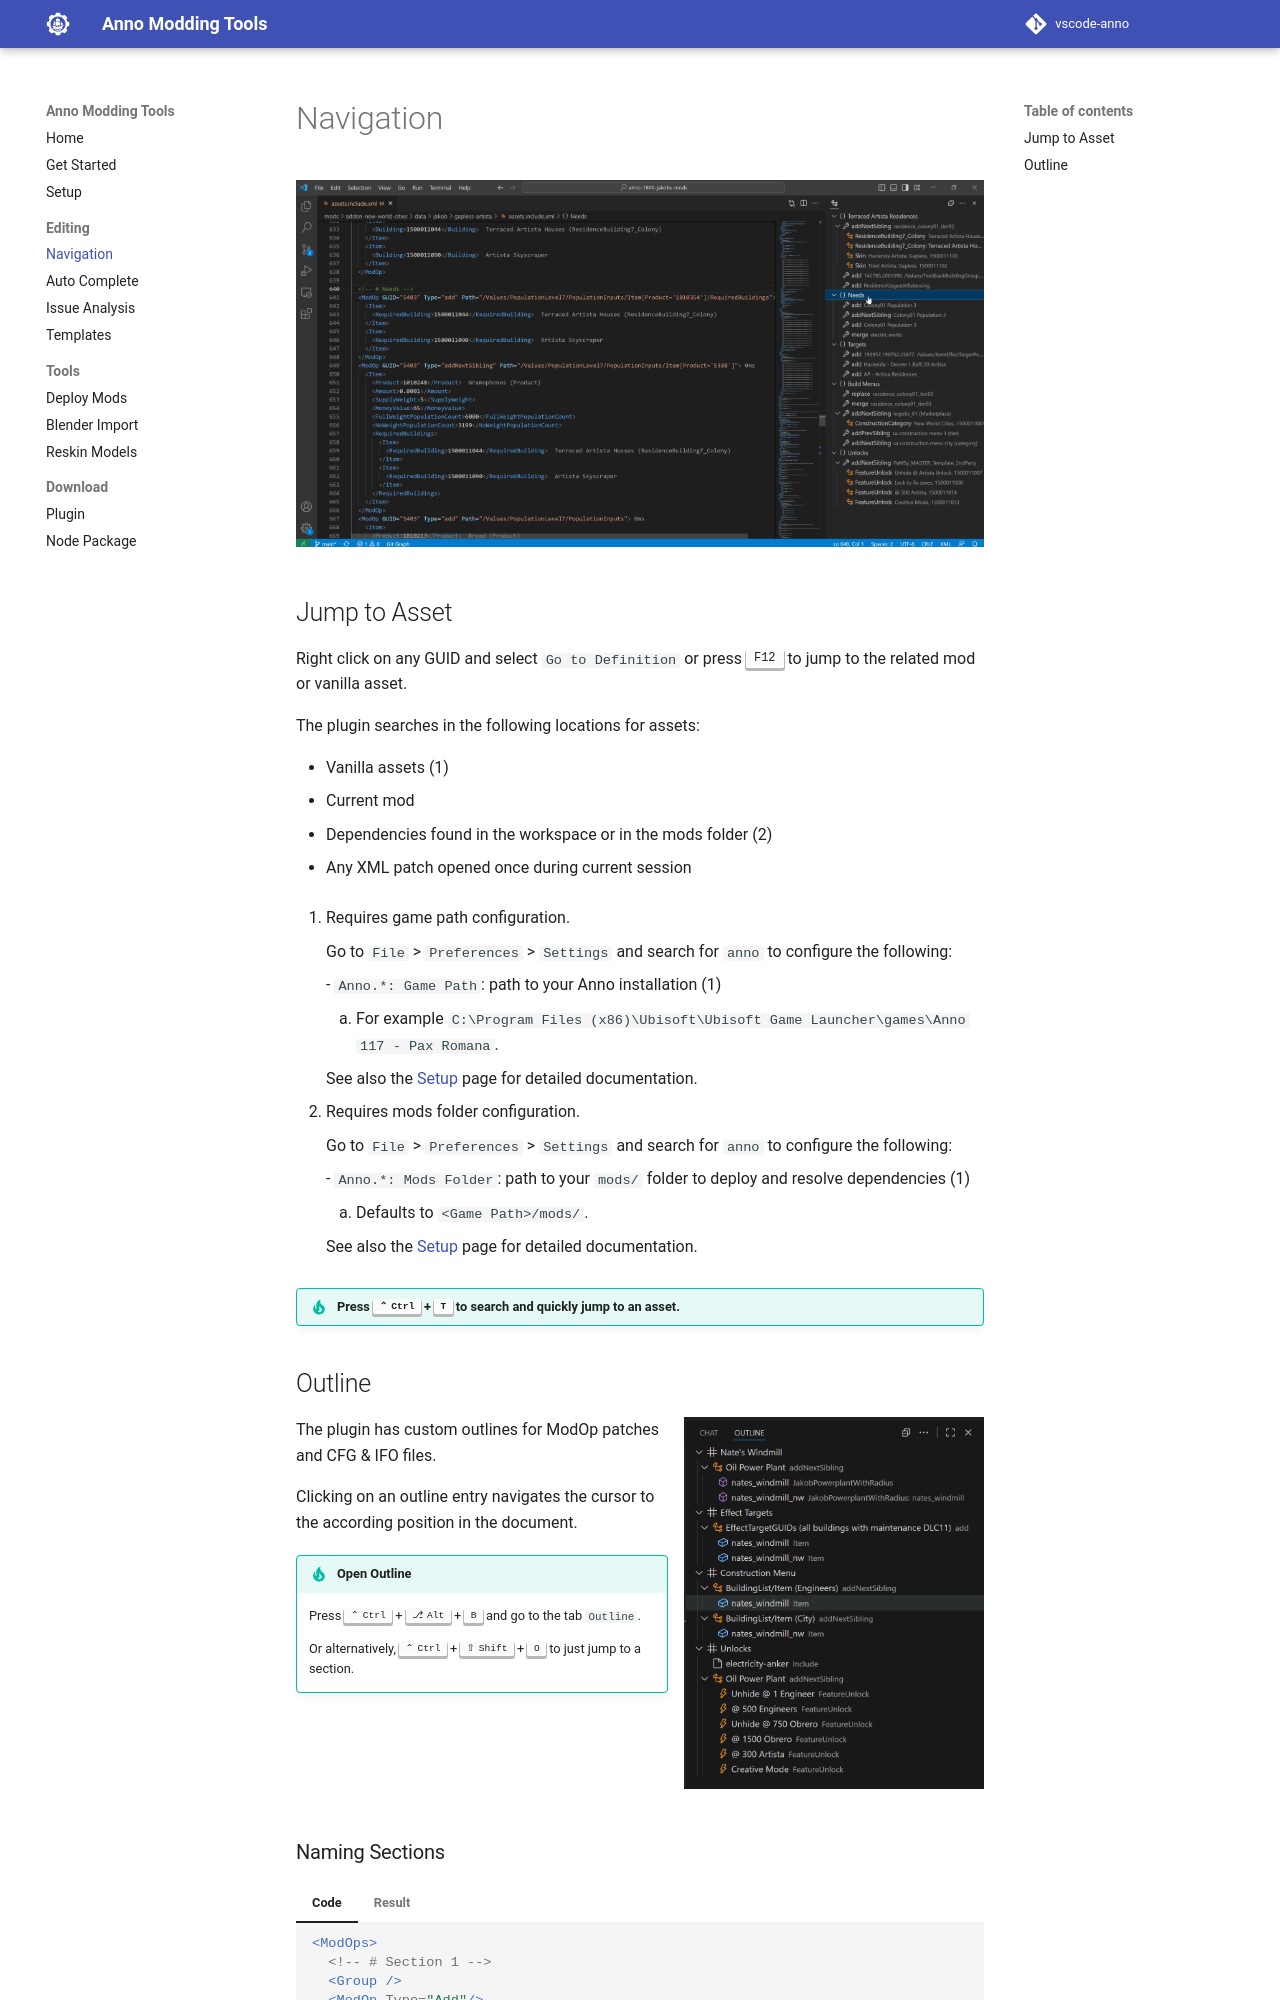

repository: anno-mods/vscode-anno · page: editing/navigation/index.html · generator: mkdocs

# Navigation

![](./images/navigation.gif)

## Jump to Asset

Right click on any GUID and select `Go to Definition` or press ++f12++ to jump to the related mod or vanilla asset.

The plugin searches in the following locations for assets:

<div class="annotate" markdown>
- Vanilla assets (1)
- Current mod
- Dependencies found in the workspace or in the mods folder (2)
- Any XML patch opened once during current session
</div>

1.  Requires game path configuration.

    --8<-- "snippets/game-path-required.md"

2.  Requires mods folder configuration.

    --8<-- "snippets/mods-folder-required.md"

!!! tip "Press ++ctrl++ + ++t++ to search and quickly jump to an asset."

## Outline

![](./images/outline.png){ width="300" align="right" }

The plugin has custom outlines for ModOp patches and CFG & IFO files.

Clicking on an outline entry navigates the cursor to the according position in the document.

!!! tip "Open Outline"
    Press ++ctrl++ +  ++alt++ + ++b++ and go to the tab `Outline`.

    Or alternatively, ++ctrl++ + ++shift++ + ++o++ to just jump to a section.

<div style="clear: both;"></div>
